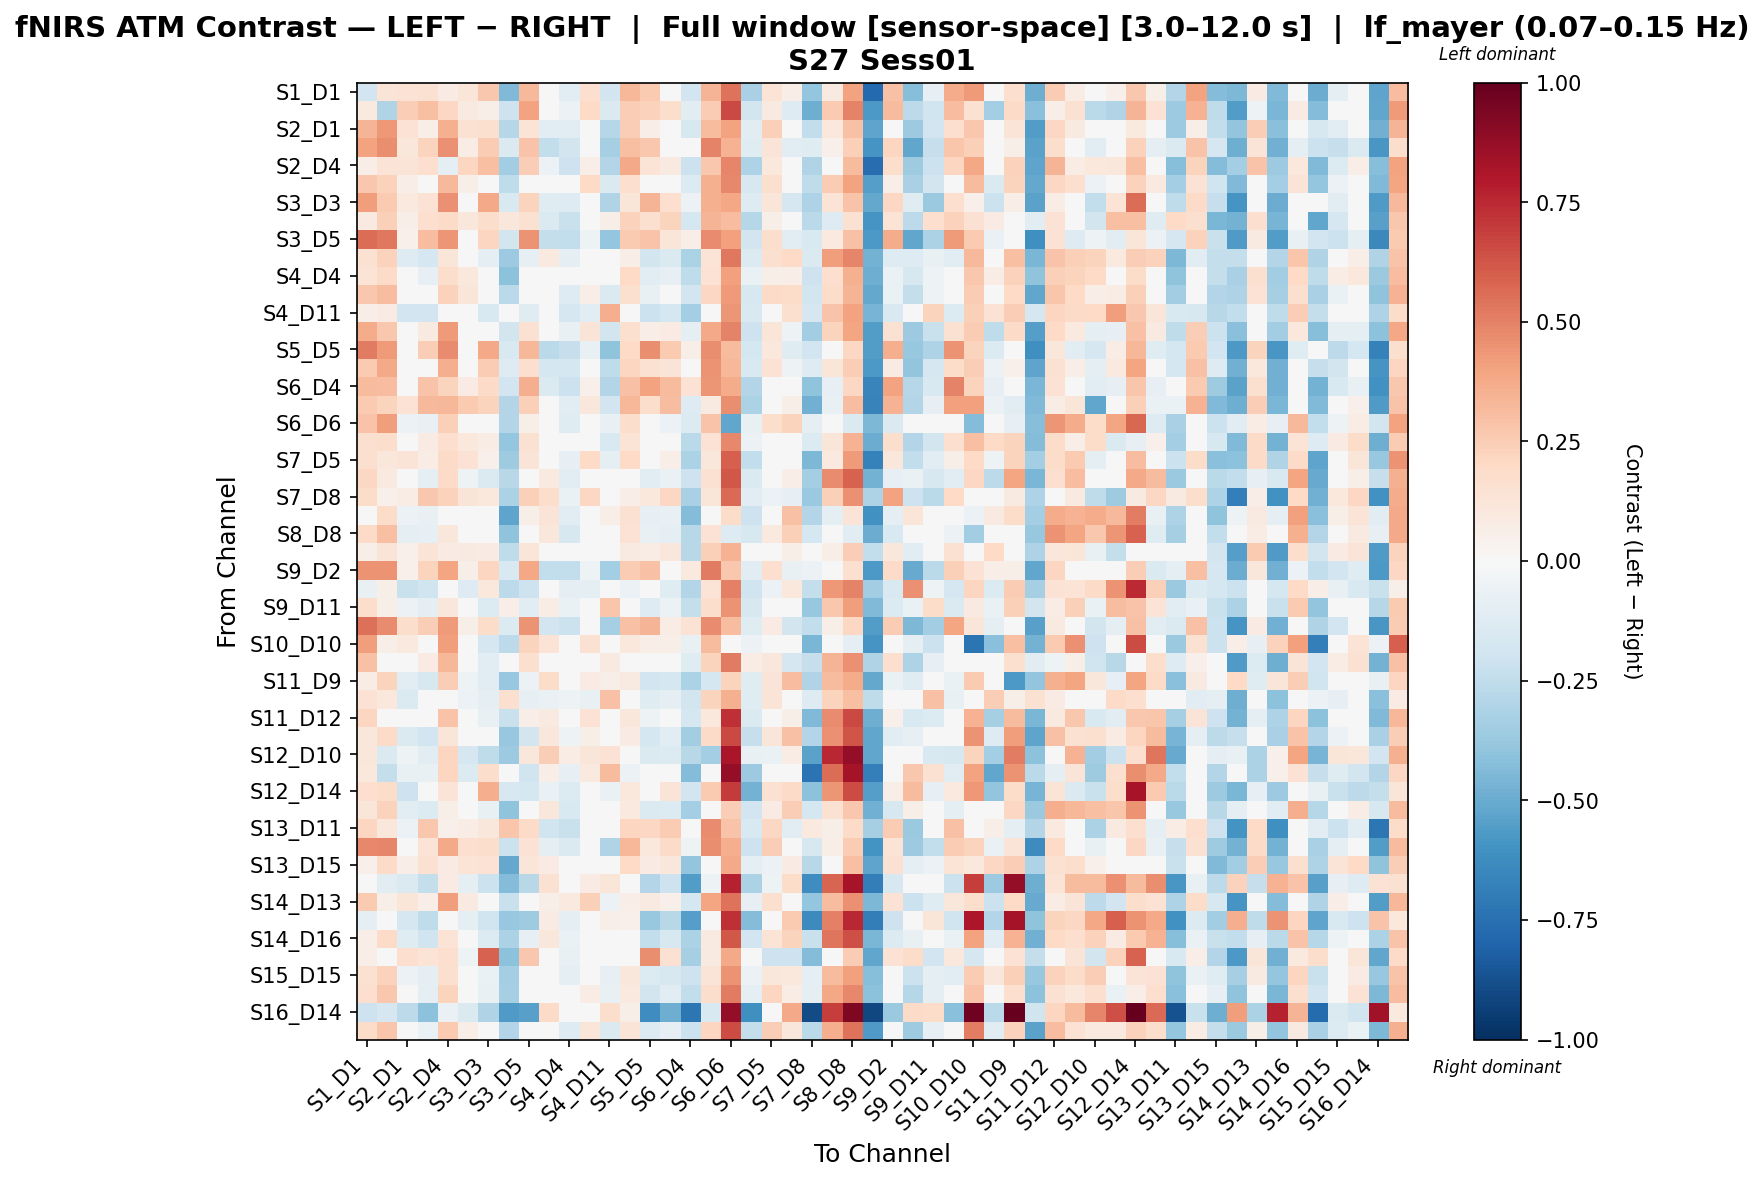

Source data for this figure (header and first rows):
, S1_D1 hbo, S1_D3 hbo, S2_D1 hbo, S2_D2 hbo, S2_D4 hbo, S3_D1 hbo, S3_D3 hbo, S3_D4 hbo, S3_D5 hbo, S4_D2 hbo, S4_D4 hbo, S4_D6 hbo, S4_D11 hbo, S5_D3 hbo, S5_D5 hbo, S5_D7 hbo, S6_D4 hbo, S6_D5 hbo, S6_D6 hbo, S6_D8 hbo, S7_D5 hbo, S7_D7 hbo, S7_D8 hbo
S1_D1 hbo, -0.1949, 0.1282, 0.1477, 0.1503, 0.0809, 0.119, 0.2675, -0.4403, 0.3214, -0.0353, -0.1046, 0.1651, -0.1938, 0.3287, 0.265, 0.04608, -0.1913, 0.3418, 0.5467, -0.3206, 0.1404, 0.06432, -0.3887
S1_D3 hbo, 0.0975, -0.2983, 0.2452, 0.2979, 0.2066, 0.09272, 0.05646, -0.2032, 0.4003, 0.03063, -0.05522, 0.2008, -0.1451, 0.2431, 0.2272, 0.1762, -0.1066, 0.253, 0.6604, -0.1865, 0.08601, -0.1276, -0.4898
S2_D1 hbo, 0.3401, 0.4369, 0.1423, 0.06262, 0.3572, 0.1559, 0.1569, -0.2842, 0.1351, -0.113, -0.1046, 0.02265, -0.2874, 0.2445, 0.06953, -0.006339, -0.1574, 0.3151, 0.4033, -0.1124, 0.239, 0.01975, -0.2429
S2_D2 hbo, 0.4029, 0.4651, 0.1142, 0.2259, 0.4542, 0.07485, 0.2547, -0.1424, 0.2816, -0.2491, -0.1845, -0.01162, -0.3283, 0.3007, 0.2692, 0.0266, -0.009373, 0.4964, 0.3484, -0.1242, 0.1294, -0.1114, -0.1204
S2_D4 hbo, 0.06382, 0.1344, 0.1261, 0.1657, -0.08876, 0.2184, 0.3018, -0.349, 0.2458, -0.05868, -0.2053, 0.06861, -0.2953, 0.3812, 0.1361, 0.09167, -0.2156, 0.2688, 0.492, -0.3093, 0.1019, 0.04727, -0.3022
S3_D1 hbo, 0.2692, 0.2293, 0.06688, 0.03109, 0.3261, 0.05858, -0.03555, -0.2516, 0.04507, -0.01979, -0.03361, 0.2019, -0.1456, 0.1646, -0.01658, -0.001017, -0.1329, 0.3568, 0.4831, -0.1564, 0.1569, -0.04073, -0.2563
S3_D3 hbo, 0.4217, 0.26, 0.09986, 0.1465, 0.4567, -0.004537, 0.3827, -0.1513, 0.2239, -0.1218, -0.1274, 0.02873, -0.3047, 0.1234, 0.3431, 0.1696, -0.0582, 0.3581, 0.3842, -0.1317, 0.1228, -0.1678, -0.3102
S3_D4 hbo, 0.09114, 0.2409, 0.05795, 0.1652, 0.1945, 0.1171, 0.1742, 0.1142, 0.1511, -0.1483, -0.2239, 0.01293, 0.06092, 0.2309, 0.1589, 0.2253, -0.1753, 0.338, 0.3062, -0.2882, 0.05869, -0.0194, -0.2728
S3_D5 hbo, 0.5548, 0.5297, 0.0522, 0.3054, 0.4397, 0.01444, 0.2175, -0.181, 0.4483, -0.2391, -0.2464, -0.05132, -0.3865, 0.265, 0.2851, 0.1209, 0.06747, 0.4747, 0.4074, -0.1805, 0.1751, -0.1025, -0.1531
S4_D2 hbo, 0.1532, 0.2332, -0.1325, -0.1671, 0.1213, 0.003278, -0.0919, -0.363, -0.07966, 0.09762, -0.09083, -0.007047, -0.02205, 0.06697, -0.1866, -0.1474, -0.3146, 0.1393, 0.5266, -0.1382, 0.1578, 0.2027, -0.1465
S4_D4 hbo, 0.1361, 0.1941, 0.01441, -0.07888, 0.1797, 0.1038, -0.03175, -0.4112, 0.02092, 0.03694, -0.03862, 0.03694, -0.03243, 0.197, -0.1044, -0.08319, -0.2547, 0.1427, 0.4122, -0.06637, 0.06128, 0.06822, -0.2053
S4_D6 hbo, 0.2668, 0.3056, -0.03284, -0.04832, 0.2283, 0.1248, 0.008012, -0.2674, -0.01415, 0.04756, -0.1298, 0.06253, -0.1439, 0.1622, -0.07189, -0.03659, -0.1925, 0.2079, 0.4255, -0.1596, 0.1904, 0.1826, -0.1841
S4_D11 hbo, 0.06475, 0.08209, -0.1903, -0.1879, 0.02604, -0.02195, -0.1502, -0.0187, -0.1214, 0.02083, -0.1668, -0.1096, 0.3603, 0.0151, -0.215, -0.1794, -0.3432, 0.04717, 0.4389, -0.1559, 0.04424, 0.1595, -0.1707
S5_D3 hbo, 0.3706, 0.2691, 0.03937, 0.09178, 0.4258, 0.0254, -0.02125, -0.183, 0.152, -0.03885, -0.07304, 0.1282, -0.1801, 0.1572, 0.06772, 0.08143, -0.08609, 0.3796, 0.4993, -0.2085, 0.1206, -0.05158, -0.3505
S5_D5 hbo, 0.518, 0.4245, 0.007205, 0.2442, 0.4756, 0.03194, 0.377, -0.1526, 0.3339, -0.2725, -0.228, -0.07218, -0.3986, 0.2024, 0.4612, 0.2641, 0.05911, 0.4654, 0.3188, -0.1768, 0.1074, -0.1246, -0.1912
S5_D7 hbo, 0.2639, 0.3773, 0.04114, 0.04163, 0.3659, 0.04126, 0.2528, -0.1316, 0.1664, -0.1747, -0.1752, 0.03066, -0.2519, 0.2122, 0.153, 0.1312, -0.02563, 0.4472, 0.3307, -0.1525, 0.1468, -0.05001, -0.1278
S6_D4 hbo, 0.3134, 0.3099, 0.04206, 0.2836, 0.2253, 0.08208, 0.193, -0.1922, 0.3653, -0.142, -0.2112, 0.05024, -0.2912, 0.2935, 0.4049, 0.3141, 0.1473, 0.4385, 0.3697, -0.2936, -0.01868, -0.009661, -0.3996
S6_D5 hbo, 0.2585, 0.2218, 0.1422, 0.3274, 0.3337, 0.2612, 0.2226, -0.2891, 0.2404, -0.04357, -0.1084, 0.114, -0.1894, 0.3318, 0.1736, 0.3123, -0.1318, 0.08666, 0.4627, -0.3174, -0.03209, 0.06175, -0.4807
S6_D6 hbo, 0.2825, 0.4181, -0.05735, -0.07148, 0.2394, 0.01508, -0.01764, -0.2931, 0.06061, 0.02706, -0.1227, -0.02691, -0.07497, 0.1757, -0.03177, -0.06183, -0.1341, 0.2879, -0.5186, -0.07073, 0.1786, 0.2238, -0.09884
S6_D8 hbo, 0.159, 0.174, 0.03154, 0.08561, 0.1655, 0.1057, 0.07088, -0.3872, 0.1503, -0.01989, -0.03975, 0.0439, -0.1539, 0.1334, 0.01594, 0.04168, -0.2717, 0.148, 0.4805, -0.06129, 0.00838, 0.03352, -0.1405
S7_D5 hbo, 0.1607, 0.1136, 0.128, 0.07722, 0.1947, 0.1462, 0.05077, -0.3551, 0.1268, 0.04013, -0.07833, 0.1981, -0.09671, 0.2004, 0.04544, 0.06718, -0.3163, 0.1144, 0.6, -0.2485, -0.009065, -0.04313, -0.4484
S7_D7 hbo, 0.2068, 0.09542, -0.04582, -0.101, 0.1941, -0.05166, -0.1469, -0.2789, -0.001867, 0.09471, -0.1058, 0.0275, -0.02318, 0.04937, -0.1126, -0.06754, -0.2079, 0.1511, 0.6217, -0.1452, 0.01536, 0.06396, -0.3388
S7_D8 hbo, 0.1819, 0.05265, 0.07239, 0.2719, 0.2275, 0.1321, 0.1056, -0.3137, 0.2421, 0.172, -0.06257, 0.2084, -0.02025, 0.06474, 0.1061, 0.2032, -0.3234, 0.1178, 0.564, -0.1069, -0.06014, -0.08448, -0.3742
S8_D6 hbo, -0.02469, 0.1865, -0.0609, -0.07276, 0.01319, 0.03193, -0.01789, -0.5287, 0.06244, 0.1318, -0.1043, 0.002094, 0.06907, 0.1516, -0.08182, -0.07182, -0.4299, -0.02915, 0.1818, -0.2071, -0.02643, 0.2939, -0.2895
S8_D8 hbo, 0.1893, 0.2985, -0.09124, -0.08376, 0.1172, -0.009231, -0.0487, -0.4026, 0.01711, 0.1124, -0.1576, -0.02252, -0.02766, 0.1436, -0.07788, -0.09581, -0.276, 0.1455, -0.1251, -0.1569, 0.09482, 0.2398, -0.177
S8_D15 hbo, 0.06154, 0.1284, 0.0521, 0.1321, 0.08261, 0.0923, 0.08129, -0.2533, 0.1208, 0.02385, -0.04581, 0.03419, -0.01635, 0.09071, 0.07121, 0.1123, -0.276, 0.2373, 0.3512, -0.01687, 0.01351, 0.06244, 0.04178
S9_D2 hbo, 0.4516, 0.4503, 0.05357, 0.2225, 0.3956, 0.05839, 0.2176, -0.154, 0.3839, -0.2442, -0.249, -0.05025, -0.3376, 0.2578, 0.2945, 0.01068, 0.09391, 0.5196, 0.2734, -0.114, 0.1679, -0.07722, -0.05561
S9_D9 hbo, -0.0769, 0.05896, -0.2239, -0.1964, -0.008154, -0.1266, 0.1048, -0.2602, -0.2094, -0.04654, -0.09395, -0.08704, 0.0394, -0.06132, -0.01073, -0.1207, -0.2964, 0.137, 0.5008, -0.1974, -0.05703, 0.1091, -0.2389
S9_D11 hbo, 0.176, 0.0563, -0.0557, -0.09868, 0.1108, 0.0117, -0.1383, 0.06991, -0.1151, 0.07652, -0.06311, -0.02243, 0.2764, 0.0451, -0.1292, -0.06181, -0.2414, 0.1743, 0.4478, -0.1591, -0.001031, 0.02573, -0.378
S10_D9 hbo, 0.5521, 0.4735, 0.1778, 0.2482, 0.4275, 0.06087, 0.1799, -0.1372, 0.4466, -0.1916, -0.2177, -0.03704, -0.332, 0.2912, 0.3372, 0.07323, 0.1433, 0.4688, 0.3108, -0.1234, 0.07959, -0.1838, -0.2461
S10_D10 hbo, 0.4209, 0.05582, 0.1004, 0.04195, 0.4186, -0.0156, -0.1672, -0.2592, 0.2229, 0.1382, -0.04045, 0.1549, -0.01325, 0.1023, 0.06714, 0.05648, -0.07801, 0.3177, -0.04398, -0.05886, 0.00746, 0.00494, -0.4547
S10_D12 hbo, 0.2941, 0.004324, 0.02488, 0.08314, 0.3307, -0.01257, -0.1128, -0.01056, 0.1631, 0.0499, 0.03519, 0.0499, 0.08894, -0.01952, -0.03732, -0.02459, -0.1179, 0.2244, 0.5158, 0.07066, 0.1109, -0.1675, -0.2309
S11_D9 hbo, 0.07417, 0.2188, -0.1048, -0.1584, 0.244, -0.05361, -0.1088, -0.3802, -0.06036, 0.1827, -0.02056, 0.07889, 0.05655, 0.08717, -0.1929, -0.1785, -0.3174, -0.1761, 0.22, -0.1183, 0.1278, 0.306, -0.2991
S11_D11 hbo, 0.1418, 0.1047, -0.1483, -0.0361, -0.01328, -0.05606, -0.09933, 0.16, -0.07937, -0.06367, -0.05369, -0.07414, 0.2928, 0.0115, -0.1226, -0.08747, -0.1832, 0.2232, 0.3516, -0.1226, 0.1254, -0.02277, -0.1266
S11_D12 hbo, 0.2141, 0.004013, 0.02717, -0.01859, 0.286, 0.02377, -0.07037, -0.2258, 0.06699, 0.09148, -0.006726, 0.1472, -0.02245, 0.1106, -0.05111, -0.0192, -0.172, 0.1076, 0.734, -0.1436, 0.03787, 0.06105, -0.4449
S11_D13 hbo, 0.1161, 0.194, -0.1423, -0.1941, 0.1209, 0.006466, -0.04421, -0.3778, -0.1842, 0.1103, -0.05241, 0.05887, -0.01553, 0.08521, -0.1769, -0.1113, -0.3479, 0.1906, 0.6572, -0.2276, 0.1174, 0.2951, -0.294
S12_D10 hbo, 0.1107, -0.1429, -0.05199, -0.1063, 0.2181, -0.1663, -0.2509, -0.3599, 0.1158, 0.2478, 0.07095, 0.123, 0.1443, 0.0002811, -0.146, -0.1393, -0.2765, -0.3408, 0.8194, -0.07221, -0.06869, 0.07463, -0.5314
S12_D12 hbo, 0.1031, -0.2354, -0.07557, -0.07068, 0.2132, -0.135, 0.1786, -0.01103, -0.1962, 0.06648, -0.0828, 0.099, 0.3156, -0.06039, 0.01426, 0.02517, -0.4369, 0.02991, 0.8828, -0.3615, 0.002186, -0.01293, -0.7372
S12_D14 hbo, 0.1664, 0.1866, -0.2102, -0.01476, 0.1321, -0.003466, 0.3597, -0.1626, -0.1793, -0.06769, -0.1371, 0.007087, -0.06769, 0.1091, 0.03965, 0.1277, -0.1938, 0.2606, 0.6976, -0.4726, 0.1515, 0.19, -0.4118
S13_D6 hbo, 0.1228, 0.2323, -0.1152, -0.1381, 0.05494, -0.02377, -0.0718, -0.4034, -0.02945, 0.1114, -0.1503, -0.01724, 0.02011, 0.09457, -0.145, -0.1347, -0.3402, 0.03842, 0.2441, -0.1895, 0.08352, 0.244, -0.1776
S13_D11 hbo, 0.2145, 0.111, -0.06205, 0.2717, 0.05216, 0.0738, 0.11, 0.2759, 0.1941, -0.1972, -0.2205, -0.01288, -0.01385, 0.2177, 0.2103, 0.2507, 0.01811, 0.4716, 0.2884, -0.1526, 0.2073, -0.1067, 0.09606
S13_D13 hbo, 0.4768, 0.4856, -0.02027, 0.1353, 0.3813, 0.1688, 0.1783, -0.2115, 0.1421, -0.08946, -0.1439, -0.007602, -0.302, 0.332, 0.1066, 0.1913, -0.05419, 0.465, 0.3614, -0.2052, 0.2478, -0.007288, -0.1619
S13_D15 hbo, 0.05416, 0.1876, 0.06733, 0.156, 0.08197, 0.1361, 0.1447, -0.5145, 0.1215, 0.08448, -0.02927, 0.03283, -0.02488, 0.1963, 0.0853, 0.1154, -0.3981, 0.01799, 0.3776, -0.09805, -0.0577, 0.08448, -0.2786
S14_D12 hbo, -0.03983, -0.1099, -0.1438, -0.238, 0.07834, -0.09154, -0.2187, -0.4306, -0.2788, 0.15, -0.02898, 0.08182, 0.1222, 0.03582, -0.2911, -0.2042, -0.5566, -0.05189, 0.7719, -0.3189, -0.05077, 0.1798, -0.6219
S14_D13 hbo, 0.2598, 0.06051, 0.121, 0.0629, 0.4147, 0.08869, -0.005758, -0.2214, 0.02409, 0.06034, 0.0964, 0.2403, -0.06223, 0.0689, 0.09006, 0.05398, -0.1772, 0.397, 0.5429, -0.0812, 0.163, -0.03116, -0.3905
S14_D14 hbo, -0.08775, -0.03596, -0.168, -0.253, 0.03104, -0.09009, -0.2009, -0.3791, -0.3547, 0.08533, -0.09398, 0.03328, 0.05946, 0.0521, -0.3816, -0.2792, -0.5518, 0.01358, 0.7271, -0.4368, 0.01189, 0.2597, -0.6398
S14_D16 hbo, 0.06535, 0.1884, -0.1243, -0.1954, 0.1402, -0.04599, -0.1386, -0.3199, -0.08229, 0.1136, -0.06729, 0.01885, 0.02284, 0.0417, -0.2442, -0.1617, -0.3141, 0.08866, 0.6201, -0.194, 0.1368, 0.2229, -0.2259
S15_D13 hbo, 0.06262, 0.02272, 0.1645, 0.1332, 0.1649, -0.05466, 0.5876, -0.4103, 0.2717, -0.01445, -0.07686, -0.01845, -0.03759, 0.04228, 0.4674, 0.1506, -0.329, 0.0887, 0.378, -0.007678, -0.2041, -0.2055, -0.4352
S15_D15 hbo, 0.1545, 0.2266, -0.05588, -0.08674, 0.1563, 0.03887, -0.07001, -0.3415, 0.01549, 0.04938, -0.08663, 0.04812, -0.08047, 0.1103, -0.1377, -0.1569, -0.2055, 0.1319, 0.451, -0.05521, 0.1139, 0.1035, -0.08796
S15_D16 hbo, 0.1642, 0.2657, -0.03291, -0.08763, 0.2234, 0.01895, -0.07423, -0.3325, 0.02306, 0.02795, -0.00422, 0.07384, -0.07652, 0.09428, -0.1812, -0.114, -0.2478, 0.1789, 0.519, -0.09904, 0.2175, 0.0745, -0.08695
S16_D14 hbo, -0.206, -0.1713, -0.2589, -0.4073, -0.0644, -0.1475, -0.302, -0.5679, -0.5454, 0.1925, -0.03134, 0.03803, 0.1785, 0.05864, -0.6245, -0.4907, -0.7238, -0.1562, 0.8795, -0.61, -0.01861, 0.3818, -0.8923
S16_D16 hbo, 0.1848, 0.2748, -0.01236, -0.06402, 0.2585, 0.06559, -0.02355, -0.2907, 0.02015, 0.01557, -0.1291, 0.12, -0.141, 0.1297, -0.1354, -0.07894, -0.2147, 0.2148, 0.6506, -0.2394, 0.2443, 0.1171, -0.2728
